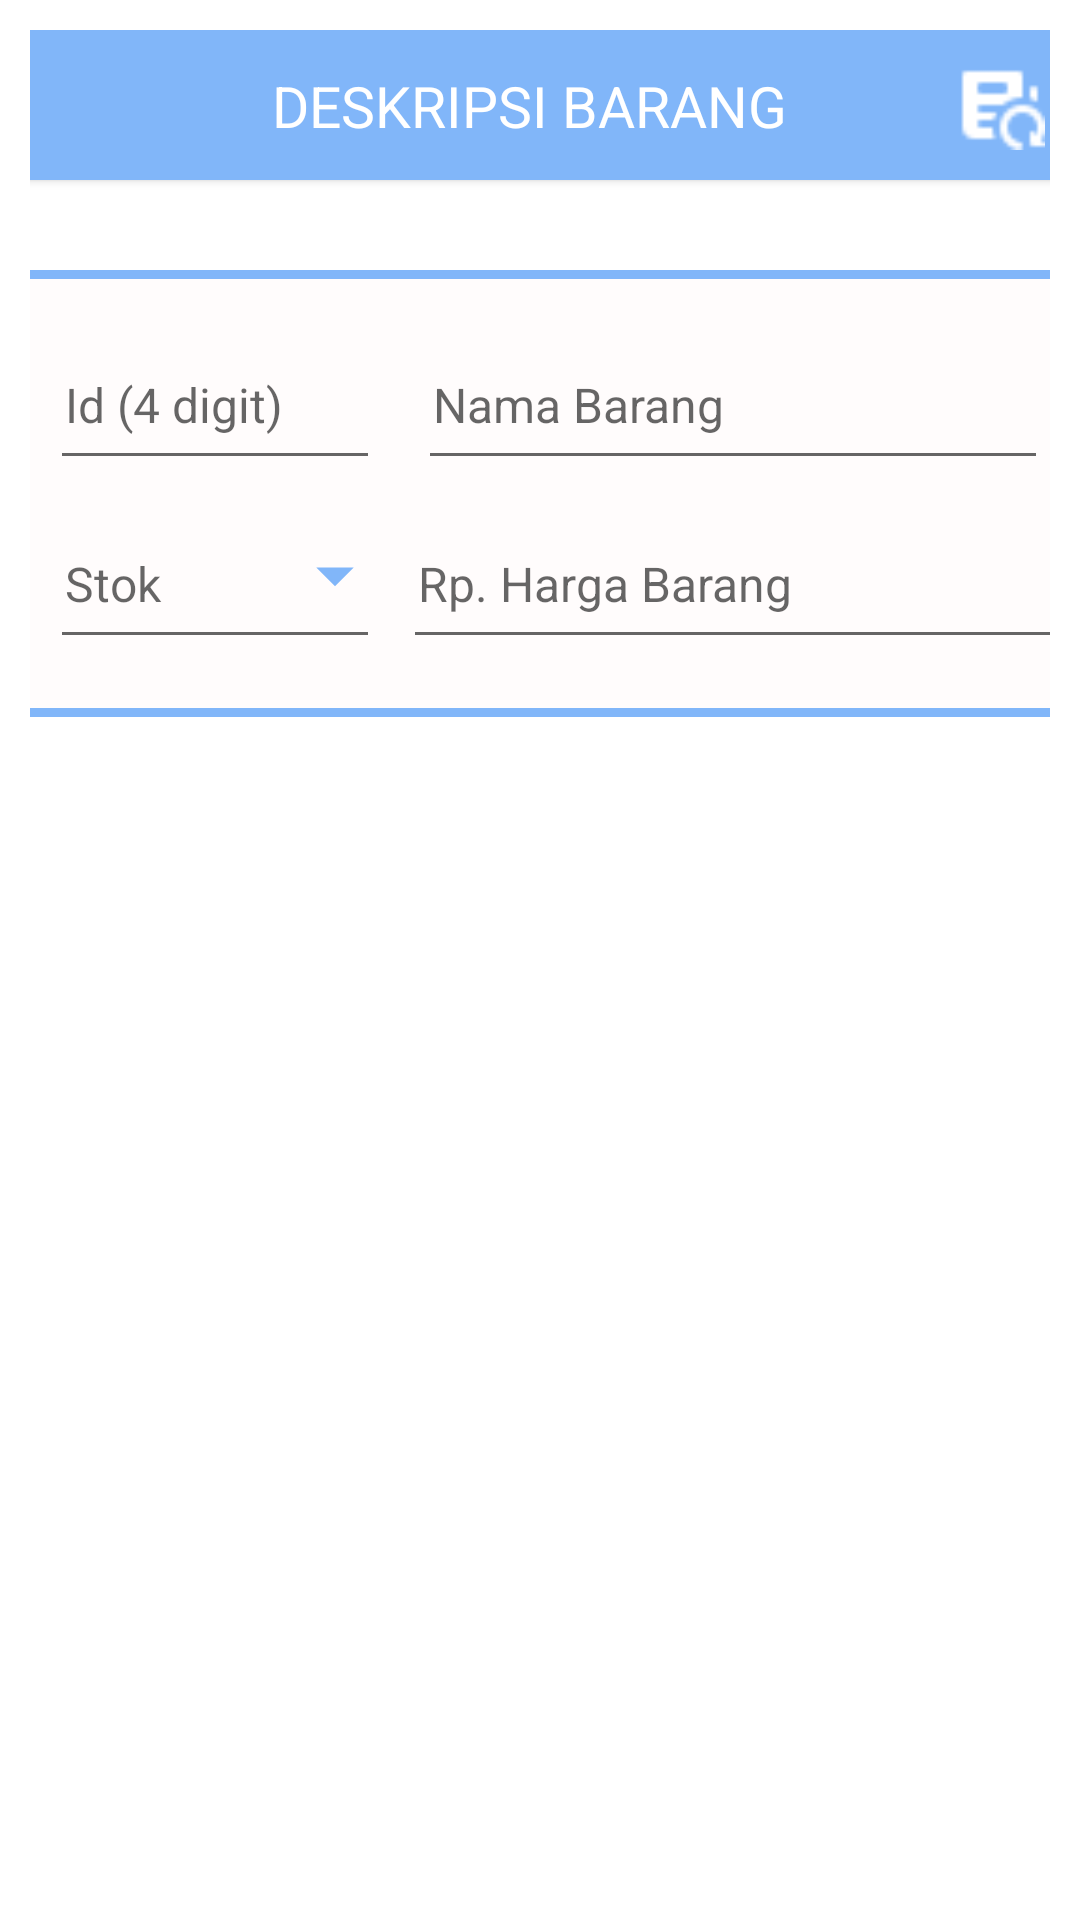

Produce the Android XML layout that renders to this screen, including the resource entries it uses.
<!-- AndroidManifest.xml: application theme Theme.Penjualan_AurelliaJasmine -->
<!-- res/layout/activity_edit.xml -->
<?xml version="1.0" encoding="utf-8"?>
<androidx.constraintlayout.widget.ConstraintLayout xmlns:android="http://schemas.android.com/apk/res/android"
    xmlns:app="http://schemas.android.com/apk/res-auto"
    xmlns:tools="http://schemas.android.com/tools"
    android:layout_width="match_parent"
    android:layout_height="match_parent"
    tools:context=".EditActivity"
    android:padding="10dp">

    <androidx.cardview.widget.CardView
        android:id="@+id/cardView"
        android:layout_width="412dp"
        android:layout_height="50dp"
        android:backgroundTint="#81B6F9"
        app:layout_constraintEnd_toEndOf="parent"
        app:layout_constraintStart_toStartOf="parent"
        app:layout_constraintTop_toTopOf="parent">

        <TextView
            android:id="@+id/judul"
            android:layout_width="179dp"
            android:layout_height="25dp"
            android:layout_gravity="center"
            android:text="DESKRIPSI BARANG"
            android:textColor="#FFFFFF"
            android:textSize="19sp"
            android:textStyle="normal" />

        <ImageView
            android:id="@+id/btnSave"
            android:layout_width="30dp"
            android:layout_height="34dp"
            android:layout_marginLeft="344dp"
            android:layout_gravity="center_vertical"
            app:srcCompat="@drawable/ic_save" />

        <ImageView
            android:id="@+id/btnUpdate"
            android:layout_width="30dp"
            android:layout_height="34dp"
            android:layout_marginLeft="344dp"
            android:layout_gravity="center_vertical"
            app:srcCompat="@drawable/ic_update" />
    </androidx.cardview.widget.CardView>

    <androidx.constraintlayout.widget.ConstraintLayout
        android:id="@+id/CV_adapter"
        android:layout_width="365dp"
        android:layout_height="149dp"
        android:layout_marginTop="30dp"
        android:background="@drawable/background"
        app:cardCornerRadius="25dp"
        app:layout_constraintEnd_toEndOf="parent"
        app:layout_constraintHorizontal_bias="0.354"
        app:layout_constraintStart_toStartOf="parent"
        app:layout_constraintTop_toBottomOf="@+id/cardView">

        <EditText
            android:id="@+id/etId_brg"
            android:layout_width="110dp"
            android:layout_height="50dp"
            android:layout_marginStart="15dp"
            android:layout_marginTop="20dp"
            android:hint="Id (4 digit)"
            android:padding="5dp"
            android:textColor="#A25959"
            android:textSize="16sp"
            app:layout_constraintStart_toStartOf="parent"
            app:layout_constraintTop_toTopOf="parent" />

        <EditText
            android:id="@+id/etnama_brg"
            android:layout_width="210dp"
            android:layout_height="50dp"
            android:layout_marginStart="10dp"
            android:layout_marginTop="20dp"
            android:layout_marginEnd="15dp"
            android:hint="Nama Barang"
            android:padding="5dp"
            android:textColor="#FFA25959"
            android:textSize="16sp"
            app:layout_constraintEnd_toEndOf="parent"
            app:layout_constraintStart_toEndOf="@+id/etId_brg"
            app:layout_constraintTop_toTopOf="parent" />

        <EditText
            android:id="@+id/etharga_brg"
            android:layout_width="220dp"
            android:layout_height="50dp"
            android:layout_marginStart="10dp"
            android:layout_marginTop="10dp"
            android:layout_marginEnd="15dp"
            android:layout_marginBottom="20dp"
            android:hint="Rp. Harga Barang"
            android:padding="5dp"
            android:textColor="#FFA25959"
            android:textSize="16sp"
            app:layout_constraintBottom_toBottomOf="parent"
            app:layout_constraintEnd_toEndOf="parent"
            app:layout_constraintStart_toEndOf="@+id/etstok_brg"
            app:layout_constraintTop_toBottomOf="@+id/etnama_brg" />

        <EditText
            android:id="@+id/etstok_brg"
            android:layout_width="110dp"
            android:layout_height="50dp"
            android:layout_marginStart="15dp"
            android:layout_marginTop="10dp"
            android:layout_marginBottom="20dp"
            android:hint="Stok "
            android:padding="5dp"
            android:textColor="#FFA25959"
            android:textSize="16sp"
            app:layout_constraintBottom_toBottomOf="parent"
            app:layout_constraintStart_toStartOf="parent"
            app:layout_constraintTop_toBottomOf="@+id/etId_brg" />

        <ImageView
            android:id="@+id/btnstok"
            android:layout_width="30dp"
            android:layout_height="30dp"
            android:background="@drawable/ic_stok"
            app:layout_constraintBottom_toBottomOf="@+id/etstok_brg"
            app:layout_constraintEnd_toEndOf="@+id/etstok_brg"
            app:layout_constraintHorizontal_bias="1.0"
            app:layout_constraintStart_toStartOf="@+id/etstok_brg"
            app:layout_constraintTop_toTopOf="@+id/etstok_brg"
            app:layout_constraintVertical_bias="0.35" />

    </androidx.constraintlayout.widget.ConstraintLayout>

</androidx.constraintlayout.widget.ConstraintLayout>
<!-- resources referenced by this layout -->
<resources>
  <!-- drawable background (drawable) -->
  <?xml version="1.0" encoding="utf-8"?>
  <shape xmlns:android="http://schemas.android.com/apk/res/android">
  <solid android:color="#FFFCFC"/>
      <stroke android:color="#81B6F9" android:width="3dp" />
  </shape>
  <!-- drawable ic_stok (drawable) -->
  <vector android:height="24dp" android:tint="#81B6F9"
      android:viewportHeight="24" android:viewportWidth="24"
      android:width="24dp" xmlns:android="http://schemas.android.com/apk/res/android">
      <path android:fillColor="@android:color/white" android:pathData="M7,10l5,5 5,-5z"/>
  </vector>
  <!-- drawable ic_update: png bitmap (drawable, 386 bytes) -->
  <style name="Theme.Penjualan_AurelliaJasmine" parent="Theme.MaterialComponents.DayNight.NoActionBar">
          
          <item name="colorPrimary">#81B6F9</item>
          <item name="colorPrimaryVariant">#81B6F9</item>
          <item name="colorOnPrimary">@color/white</item>
          
          <item name="colorSecondary">#81B6F9</item>
          <item name="colorSecondaryVariant">#81B6F9</item>
          <item name="colorOnSecondary">@color/black</item>
          
          <item name="android:statusBarColor" tools:targetApi="l">?attr/colorPrimaryVariant</item>
          
      </style>
  <!-- not gathered from this repository: default colours our renderer supplied (Android Studio template values) -->
  <color name="black">#FF000000</color>
  <color name="white">#FFFFFFFF</color>
</resources>
